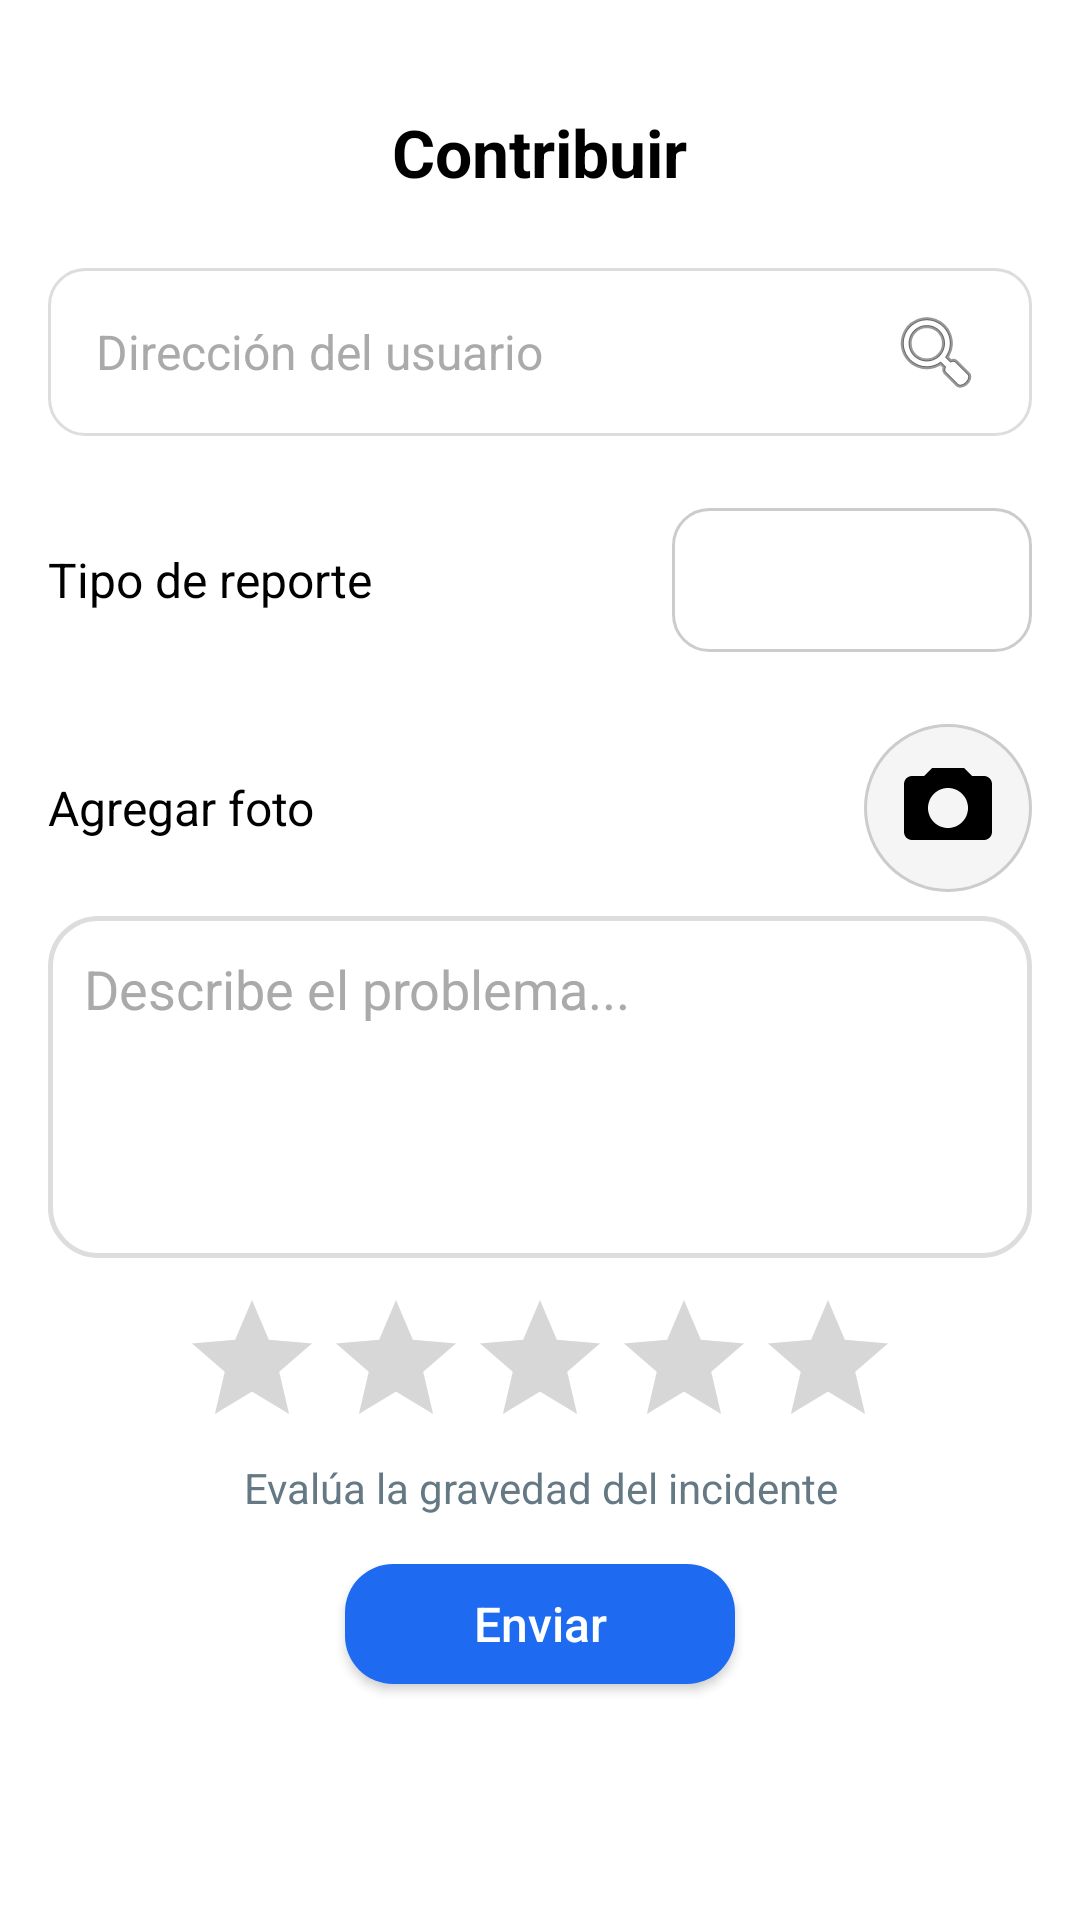

Produce the Android XML layout that renders to this screen, including the resource entries it uses.
<!-- AndroidManifest.xml: application theme Theme.SmartAlert -->
<!-- res/layout/fragment_contribute.xml -->
<?xml version="1.0" encoding="utf-8"?>
<FrameLayout xmlns:android="http://schemas.android.com/apk/res/android"
    android:layout_width="match_parent"
    android:layout_height="match_parent">

    <LinearLayout
        android:layout_width="match_parent"
        android:layout_height="match_parent"
        android:orientation="vertical"
        android:padding="16dp">

        
        <TextView
            android:layout_width="wrap_content"
            android:layout_height="wrap_content"
            android:layout_gravity="center"
            android:layout_marginTop="20dp"
            android:layout_marginBottom="8dp"
            android:text="Contribuir"
            android:textColor="#000000"
            android:textSize="22sp"
            android:textStyle="bold" />

        
        <EditText
            android:id="@+id/etDireccion"
            android:layout_width="match_parent"
            android:layout_height="56dp"
            android:layout_marginTop="16dp"
            android:background="@drawable/search_background"
            android:clickable="true"
            android:cursorVisible="false"
            android:drawableEnd="@android:drawable/ic_menu_search"
            android:focusable="false"
            android:hint="Dirección del usuario"
            android:paddingStart="16dp"
            android:paddingEnd="16dp"
            android:textSize="16sp" />

        
        <LinearLayout
            android:layout_width="match_parent"
            android:layout_height="wrap_content"
            android:layout_marginTop="24dp"
            android:gravity="center_vertical"
            android:orientation="horizontal">

            <TextView
                android:layout_width="0dp"
                android:layout_height="wrap_content"
                android:layout_weight="1"
                android:text="Tipo de reporte"
                android:textColor="#000000"
                android:textSize="16sp" />

            <Spinner
                android:id="@+id/spinnerTipoReporte"
                android:layout_width="wrap_content"
                android:layout_height="48dp"
                android:background="@drawable/spinner_background"
                android:minWidth="120dp" />
        </LinearLayout>

        
        <LinearLayout
            android:layout_width="match_parent"
            android:layout_height="wrap_content"
            android:layout_marginTop="24dp"
            android:gravity="center_vertical"
            android:orientation="horizontal">

            <TextView
                android:layout_width="0dp"
                android:layout_height="wrap_content"
                android:layout_weight="1"
                android:text="Agregar foto"
                android:textColor="#000000"
                android:textSize="16sp" />

            <ImageView
                android:id="@+id/btnAgregarFoto"
                android:layout_width="56dp"
                android:layout_height="56dp"
                android:background="@drawable/circular_button_background"
                android:clickable="true"
                android:contentDescription="Agregar foto"
                android:focusable="true"
                android:foreground="?attr/selectableItemBackgroundBorderless"
                android:padding="12dp"
                android:src="@drawable/ic_add_photo" />

        </LinearLayout>

        
        <ImageView
            android:id="@+id/imgPreview"
            android:layout_width="match_parent"
            android:layout_height="200dp"
            android:layout_marginTop="12dp"
            android:background="#EEEEEE"
            android:scaleType="centerCrop"
            android:visibility="gone" />

        <EditText
            android:id="@+id/etDescripcion"
            android:layout_width="match_parent"
            android:layout_height="114dp"
            android:layout_marginTop="8dp"
            android:background="@drawable/description_background"
            android:gravity="top|start"
            android:hint="Describe el problema..."
            android:inputType="textMultiLine"
            android:maxLines="8"
            android:padding="12dp" />

        
        <RatingBar
            android:id="@+id/ratingBar"
            style="@style/Widget.AppCompat.RatingBar"
            android:layout_width="wrap_content"
            android:layout_height="wrap_content"
            android:layout_gravity="center"
            android:layout_marginTop="10dp"
            android:numStars="5"
            android:rating="0"
            android:stepSize="1" />
        <TextView
            android:id="@+id/tvDescripcionPerfil"
            android:layout_width="match_parent"
            android:layout_height="wrap_content"
            android:text="Evalúa la gravedad del incidente"
            android:textSize="14sp"
            android:gravity="center"
            android:layout_marginBottom="16dp"
            android:textColor="@android:color/system_accent2_500" />

        
        <Button
            android:id="@+id/btnEnviar"
            android:layout_width="130dp"
            android:layout_height="40dp"
            android:layout_gravity="center"
            android:layout_marginBottom="16dp"
            android:background="@drawable/button_background"
            android:text="Enviar"
            android:textAllCaps="false"
            android:textColor="#FFFFFF"
            android:textSize="16sp" />

    </LinearLayout>
</FrameLayout>
<!-- resources referenced by this layout -->
<resources>
  <!-- drawable button_background (drawable) -->
  <?xml version="1.0" encoding="utf-8"?>
  <selector xmlns:android="http://schemas.android.com/apk/res/android">
  
      
      <item android:state_pressed="true">
          <shape>
              <solid android:color="#1558D6" />
              <corners android:radius="16dp" />
          </shape>
      </item>
  
      
      <item>
          <shape>
              <solid android:color="#1E6BF1" />
              <corners android:radius="16dp" />
          </shape>
      </item>
  </selector>
  <!-- drawable circular_button_background (drawable) -->
  <?xml version="1.0" encoding="utf-8"?>
  <shape xmlns:android="http://schemas.android.com/apk/res/android"
      android:shape="oval">
  
      <solid android:color="#F5F5F5" />
  
      <stroke
          android:width="1dp"
          android:color="#CCCCCC" />
  
      <size
          android:width="56dp"
          android:height="56dp" />
  </shape>
  <!-- drawable description_background (drawable) -->
  <?xml version="1.0" encoding="utf-8"?>
  <shape xmlns:android="http://schemas.android.com/apk/res/android">
      <solid android:color="#FFFFFF" />
  
      <stroke
          android:width="1.5dp"
          android:color="#DDDDDD" />
  
      <corners android:radius="16dp" />
  
      <padding
          android:left="12dp"
          android:top="12dp"
          android:right="12dp"
          android:bottom="12dp" />
  </shape>
  <!-- drawable ic_add_photo (drawable) -->
  <vector xmlns:android="http://schemas.android.com/apk/res/android"
      android:width="24dp"
      android:height="24dp"
      android:viewportWidth="24"
      android:viewportHeight="24">
  
      <path
          android:fillColor="#000000"
          android:pathData="M3,4h3l2,-2h8l2,2h3c1.1,0 2,0.9 2,2v12c0,1.1 -0.9,2 -2,2H3c-1.1,0 -2,-0.9 -2,-2V6c0,-1.1 0.9,-2 2,-2zM12,17c2.76,0 5,-2.24 5,-5s-2.24,-5 -5,-5 -5,2.24 -5,5 2.24,5 5,5z" />
  </vector>
  <!-- drawable search_background (drawable) -->
  <?xml version="1.0" encoding="utf-8"?>
  <shape xmlns:android="http://schemas.android.com/apk/res/android">
      <solid android:color="#FFFFFF" />
  
      <stroke
          android:width="1dp"
          android:color="#DDDDDD" />
  
      <corners android:radius="12dp" />
  
      <padding
          android:left="8dp"
          android:top="8dp"
          android:right="8dp"
          android:bottom="8dp" />
  </shape>
  <!-- drawable spinner_background (drawable) -->
  <?xml version="1.0" encoding="utf-8"?>
  <shape xmlns:android="http://schemas.android.com/apk/res/android">
      <solid android:color="#FFFFFF" />
  
      <stroke
          android:width="1dp"
          android:color="#CCCCCC" />
  
      <corners android:radius="12dp" />
  
      <padding
          android:left="12dp"
          android:top="8dp"
          android:right="12dp"
          android:bottom="8dp" />
  </shape>
  <style name="Theme.SmartAlert" parent="Theme.MaterialComponents.DayNight.NoActionBar">
          
          <item name="colorPrimary">@android:color/holo_blue_dark</item>
          <item name="colorPrimaryVariant">@android:color/holo_blue_bright</item>
          <item name="colorOnPrimary">@color/white</item>
  
          
          <item name="android:textColor">@android:color/black</item>
          <item name="android:textColorHint">@android:color/darker_gray</item>
          <item name="android:editTextColor">@android:color/black</item>
  
          
          <item name="android:statusBarColor" tools:targetApi="l">?attr/colorPrimaryVariant</item>
      </style>
  <color name="white">#FFFFFFFF</color>
</resources>
